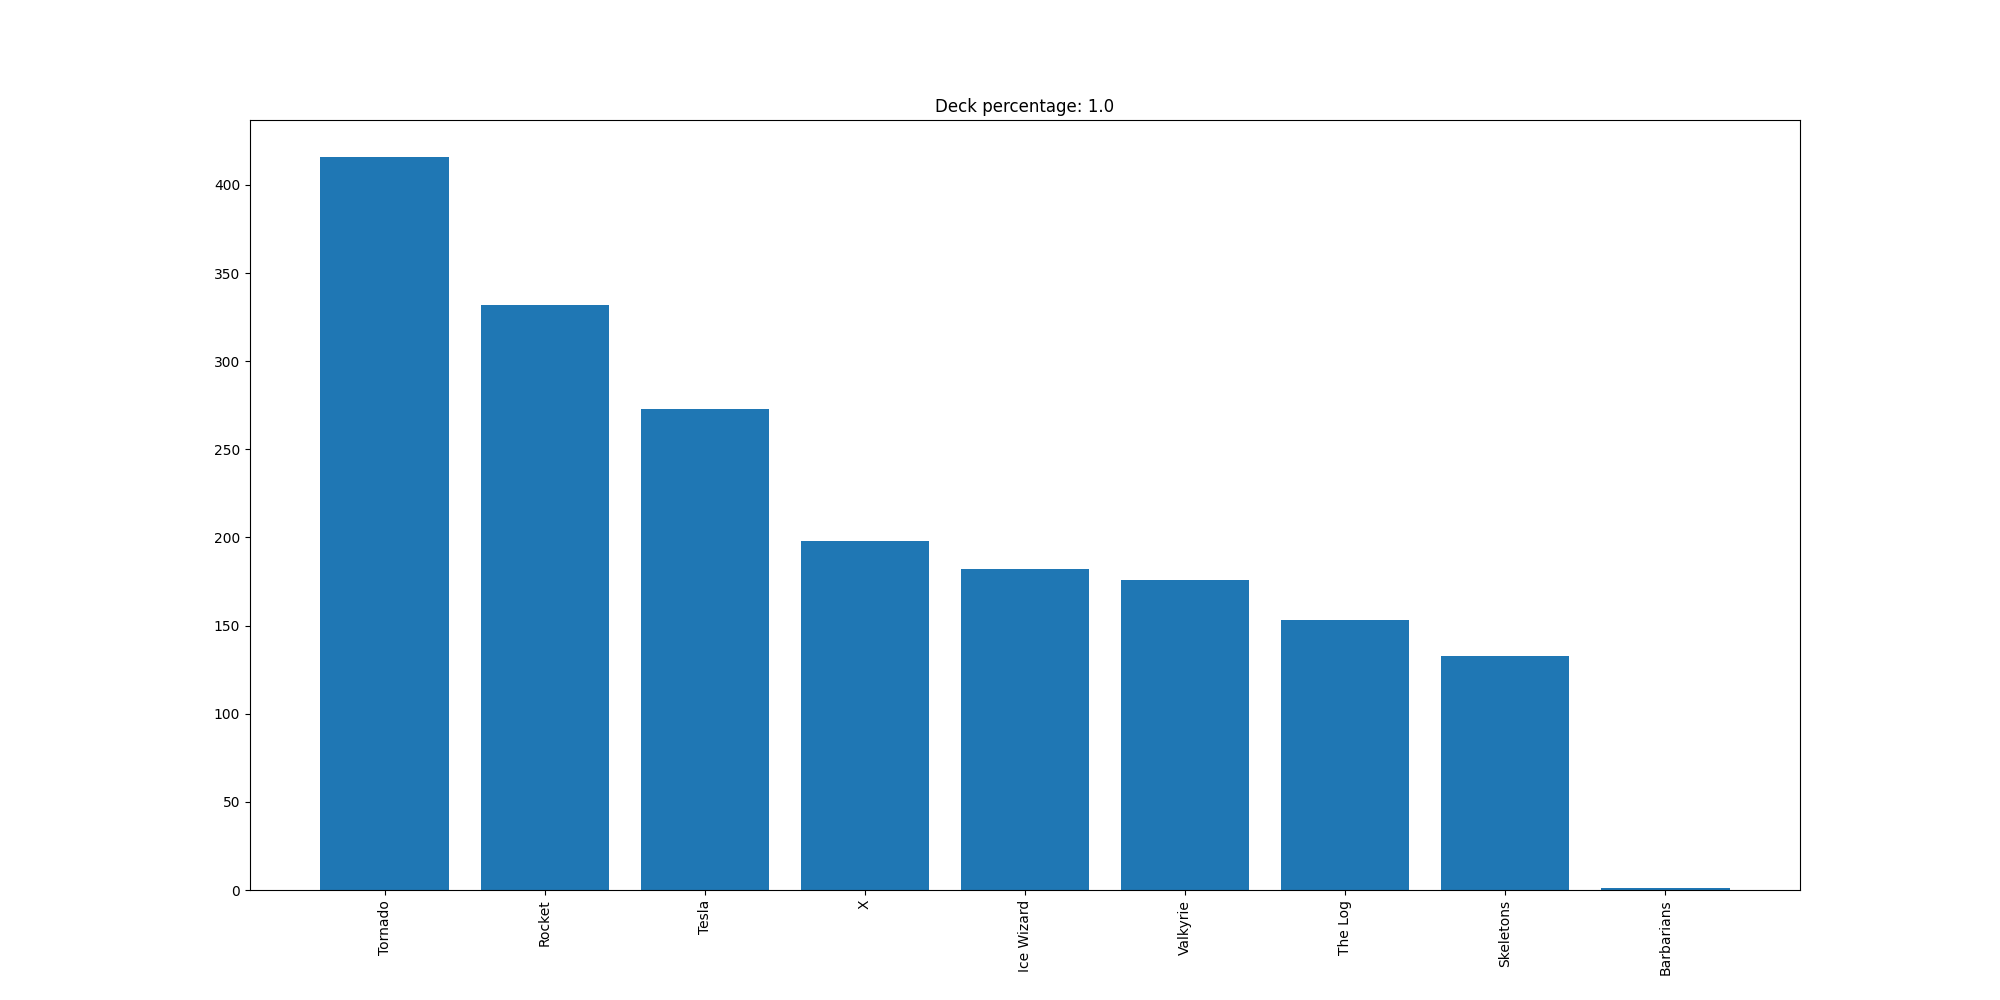

The data file committed next to this chart (first rows):
Tornado, 416
Rocket, 332
Tesla, 273
X, 198
Ice Wizard, 182
Valkyrie, 176
The Log, 153
Skeletons, 133
Barbarians, 1
